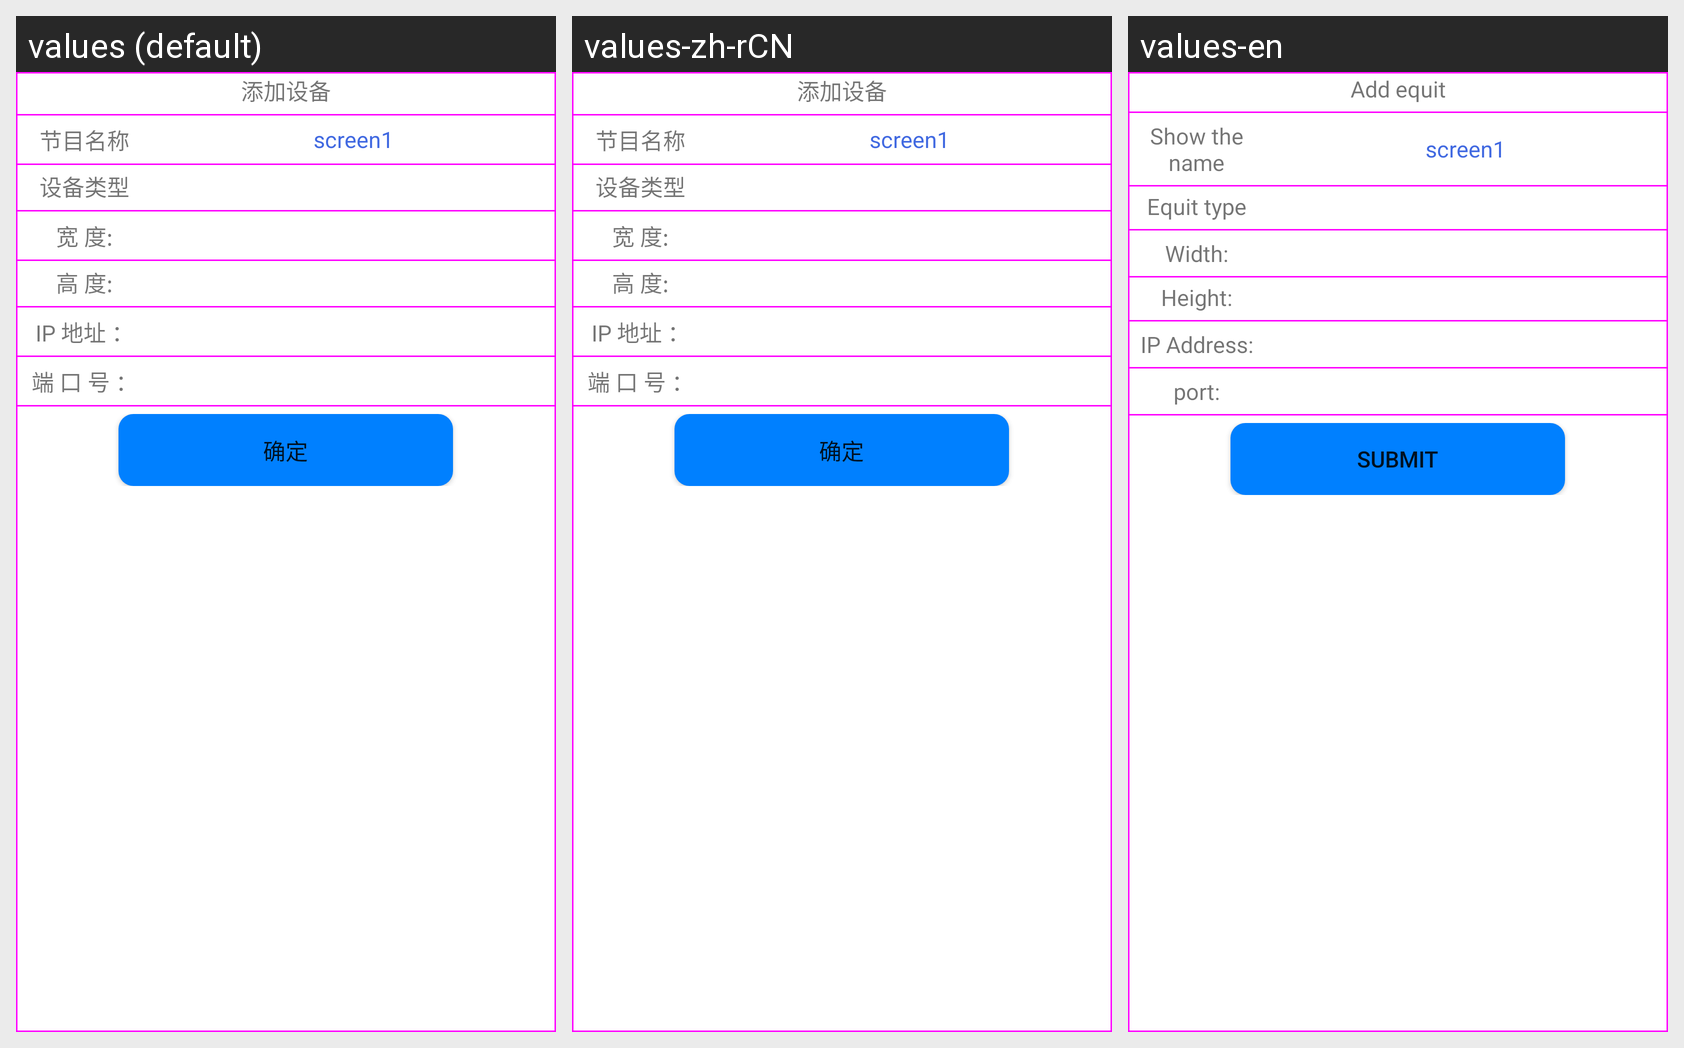

The Android screen above is rendered under several locales of the same app. Produce the string resources it draws, with the default and per-locale values.
Android screen res/layout/add.xml rendered under 3 locales, left to right: values (default), values-zh-rCN, values-en. Device: Nexus 5 (rendered at 1080×1920; each locale shown at half size, 540×960, under a caption strip naming it); theme AppTheme.
Strings drawn on this screen, with the default value and each locale's value (text and hints the layout hard-codes, and strings that could not be matched under every locale, appear in the picture but are not listed):

addEquit
  values: 添加设备
  values-zh-rCN: 添加设备
  values-en: Add equit

addprogram_name
  values: 节目名称
  values-zh-rCN: 节目名称
  values-en: Show the name

the_programme
  values: 设备类型
  values-zh-rCN: 设备类型
  values-en: Equit type

text_parameters_w
  values: 宽 度:
  values-zh-rCN: 宽 度:
  values-en: Width:

text_parameters_h
  values: 高 度:
  values-zh-rCN: 高 度:
  values-en: Height:

hardware_ip
  values: IP 地址 ：
  values-zh-rCN: IP 地址 ：
  values-en: IP Address:

hardware_port
  values: 端 口 号 ：
  values-zh-rCN: 端 口 号 ：
  values-en: port:

submit
  values: 确定
  values-zh-rCN: 确定
  values-en: submit
